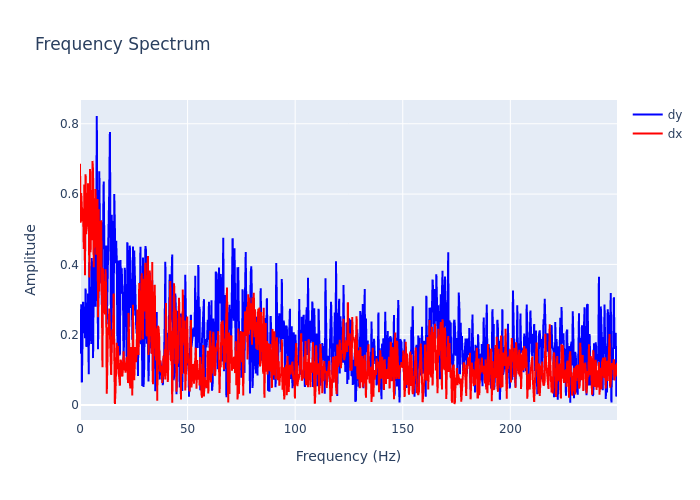

Data behind this chart, as committed beside it:
, frequency, dx, dy
0, 0.0, 0.6864, 0.1461
1, 0.2895, 0.5187, 0.2437
2, 0.579, 0.603, 0.2862
3, 0.8686, 0.5407, 0.06383
4, 1.158, 0.5231, 0.157
5, 1.448, 0.555, 0.2936
6, 1.737, 0.4437, 0.2613
7, 2.027, 0.627, 0.2742
8, 2.316, 0.3693, 0.1899
9, 2.606, 0.6565, 0.3315
10, 2.895, 0.486, 0.1658
11, 3.185, 0.5191, 0.1692
12, 3.474, 0.556, 0.245
13, 3.764, 0.6307, 0.3169
14, 4.053, 0.5463, 0.08727
15, 4.343, 0.3629, 0.4063
16, 4.632, 0.6713, 0.2064
17, 4.922, 0.4347, 0.2398
18, 5.211, 0.5409, 0.1736
19, 5.501, 0.4687, 0.4182
20, 5.79, 0.6943, 0.2623
21, 6.08, 0.6665, 0.1333
22, 6.369, 0.3921, 0.3772
23, 6.659, 0.5879, 0.4724
24, 6.948, 0.5056, 0.3783
25, 7.238, 0.6144, 0.2793
26, 7.528, 0.4272, 0.4567
27, 7.817, 0.5749, 0.8221
28, 8.107, 0.5858, 0.4003
29, 8.396, 0.2496, 0.1583
30, 8.686, 0.5571, 0.4484
31, 8.975, 0.3227, 0.6647
32, 9.265, 0.5235, 0.4839
33, 9.554, 0.434, 0.3477
34, 9.844, 0.5252, 0.5028
35, 10.13, 0.3416, 0.2854
36, 10.42, 0.1074, 0.4598
37, 10.71, 0.3888, 0.5023
38, 11, 0.2612, 0.6355
39, 11.29, 0.3525, 0.3703
40, 11.58, 0.2575, 0.2962
41, 11.87, 0.3862, 0.4309
42, 12.16, 0.3193, 0.4534
43, 12.45, 0.03206, 0.2301
44, 12.74, 0.172, 0.3199
45, 13.03, 0.2209, 0.3796
46, 13.32, 0.2145, 0.4964
47, 13.61, 0.2742, 0.6154
48, 13.9, 0.2085, 0.7765
49, 14.19, 0.1419, 0.2007
50, 14.48, 0.08562, 0.1489
51, 14.77, 0.1668, 0.5415
52, 15.06, 0.2156, 0.4527
53, 15.34, 0.1723, 0.273
54, 15.63, 0.3168, 0.2339
55, 15.92, 0.1539, 0.5999
56, 16.21, 0.003163, 0.4219
57, 16.5, 0.04117, 0.4031
58, 16.79, 0.1508, 0.467
59, 17.08, 0.1766, 0.4139
... 803 more rows
